Run: headless pygame with SDL's dummy video driver; simulated clock (each Clock.tick advances the game by its frame time, no real sleeping); random seed 0; keys injected as events and as key.get_pressed() state; mouse plan: one left click at the window centre at the start of phase 2, then a move to the lower-right quarter at the start of phase 3.
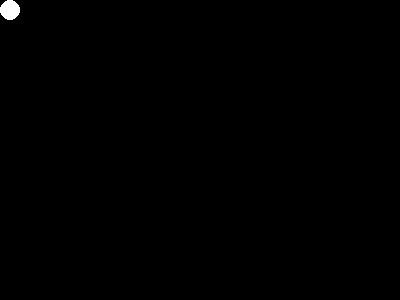
Frame 1 of 4 · flips 1–60 · no input
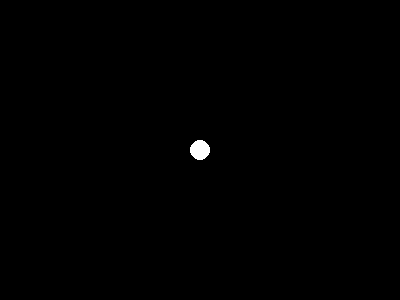
Frame 2 of 4 · flips 61–180 · clicked the window centre · tapped SPACE, RETURN · held RIGHT (→), D
Frame 3 of 4 · flips 181–300 · moved the mouse to the lower-right quarter · held DOWN (↓), S · screen unchanged from frame 2, image omitted
Frame 4 of 4 · flips 301–420 · held LEFT (←), A, UP (↑), W · screen unchanged from frame 3, image omitted

The pygame program that drew these frames:

#!/usr/bin/env python
# coding: utf-8

import pygame
from pygame.locals import *
import sys

WIDTH, HEIGHT = 400, 300

def main():

    # ゲームの初期化
    pygame.init()
    clock = pygame.time.Clock()

    # 画面の作成
    screen = pygame.display.set_mode((WIDTH, HEIGHT))
    pygame.display.set_caption('First Game')

    # キャラクターなどのオブジェクトの準備
    circle = pygame.Surface((20, 20))
    circle_rect = circle.get_rect()
    pygame.draw.circle(circle, (255, 255, 255), (10, 10), 10)

    while True:
        # 画面を #000000 で埋める
        screen.fill((0, 0, 0))

        screen.blit(circle, circle_rect)

        if pygame.mouse.get_pressed()[0]:
            position = pygame.mouse.get_pos()
            circle_rect.center = position
            circle_rect.clamp_ip(screen.get_rect())
        
        # 画面を更新
        pygame.display.update() 

        # イベント処理
        for event in pygame.event.get():
            # 閉じるボタンが押されたら終了
            if event.type == QUIT:
                # pygameの終了
                pygame.quit()
                sys.exit()

        clock.tick(30)

if __name__ == "__main__":
    main()
